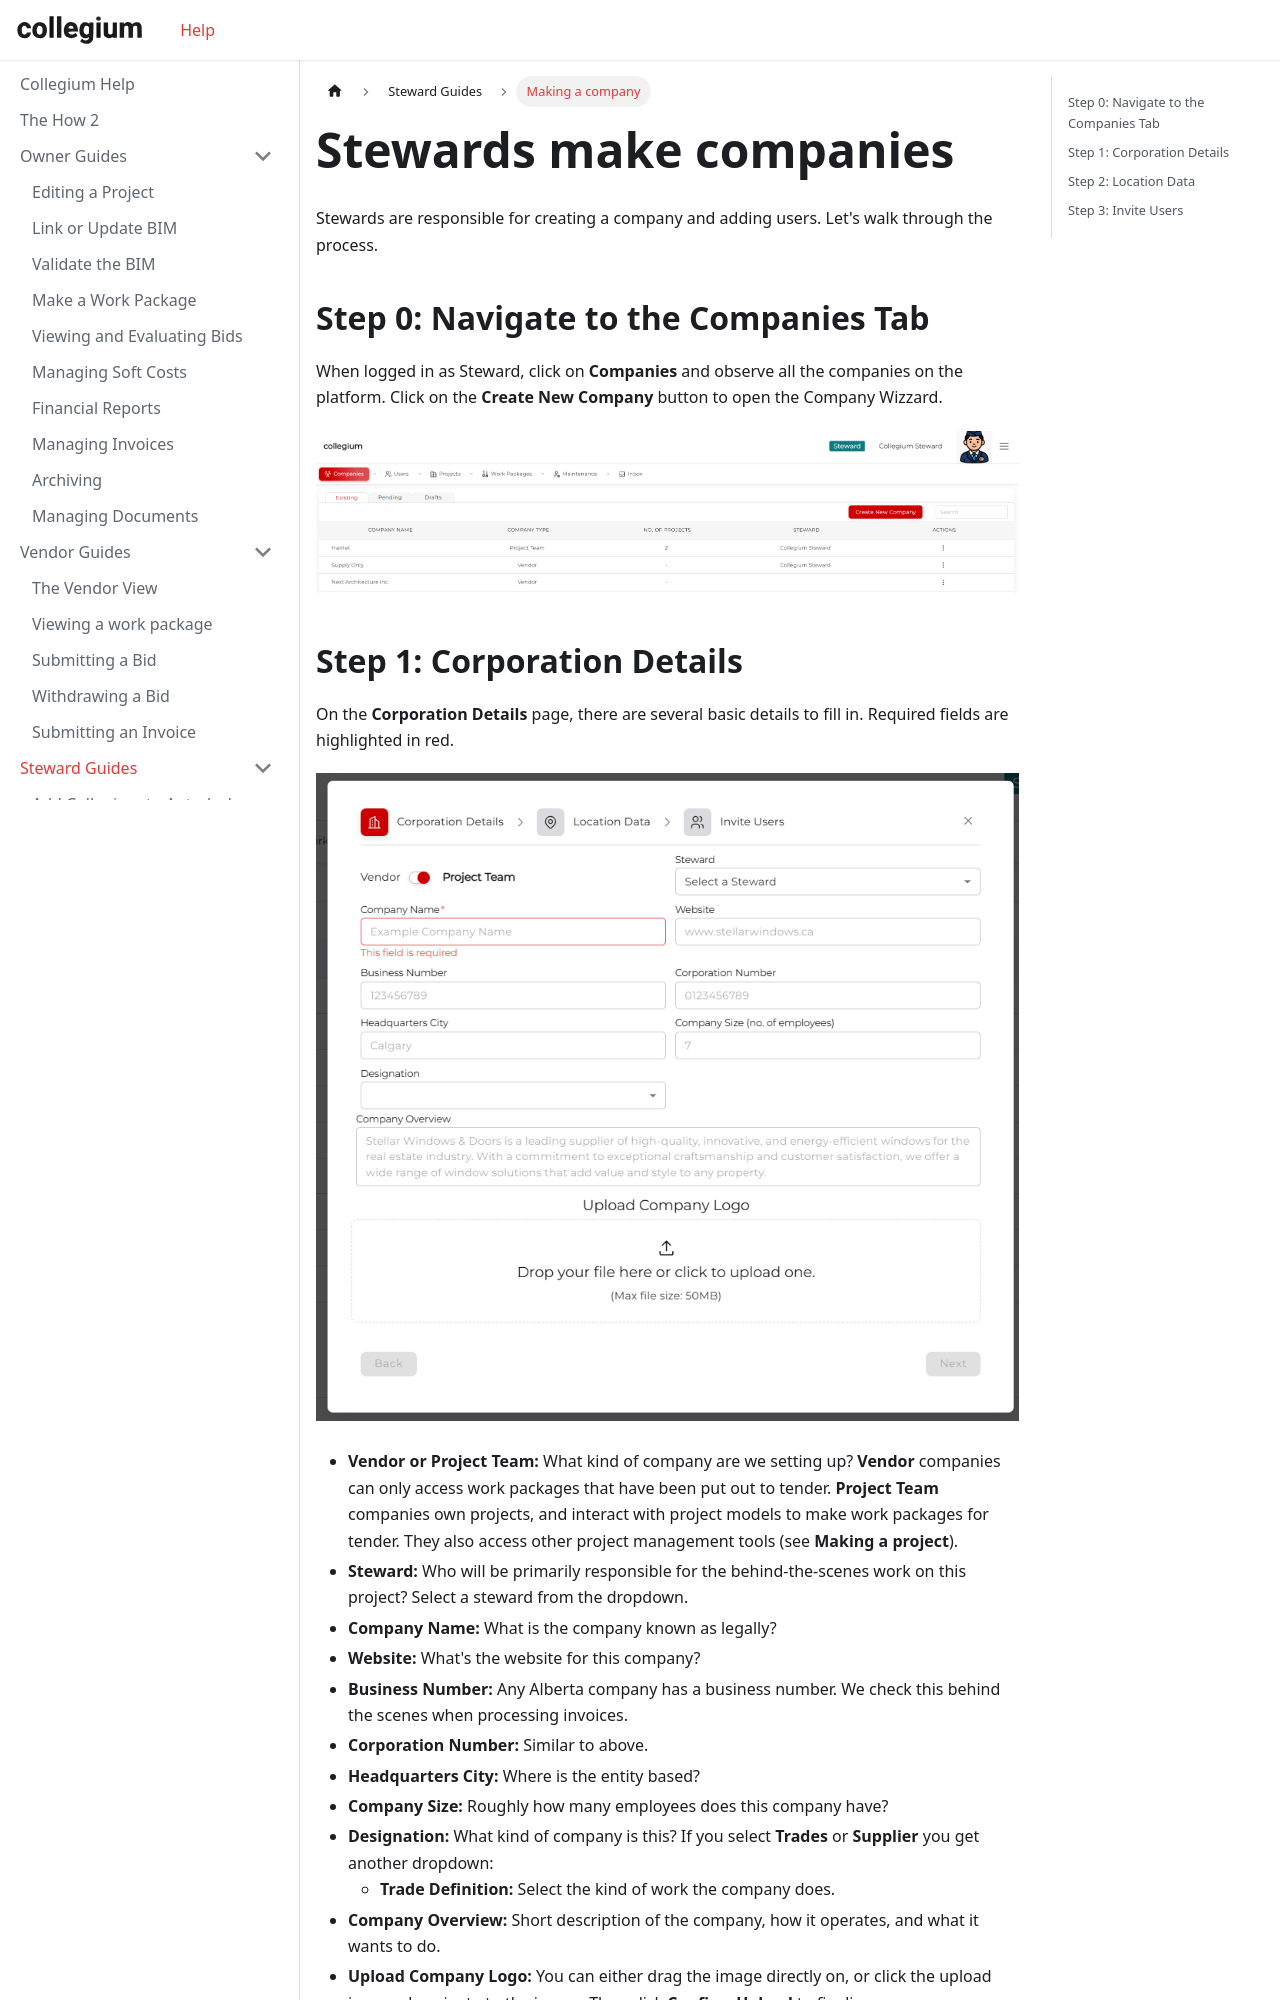

repository: Collegium-software/docusaurus · page: docs/stewardGuides/2making-a-company.html · generator: docusaurus

---
sidebar_position: 2
sidebar_label: Making a company
---

# Stewards make companies

Stewards are responsible for creating a company and adding users. Let's walk through the process.

## Step 0: Navigate to the Companies Tab

When logged in as Steward, click on **Companies** and observe all the companies on the platform. Click on the **Create New Company** button to open the Company Wizzard.

![Opening the Company Wizzard](/img/stewardCompanies.png)
